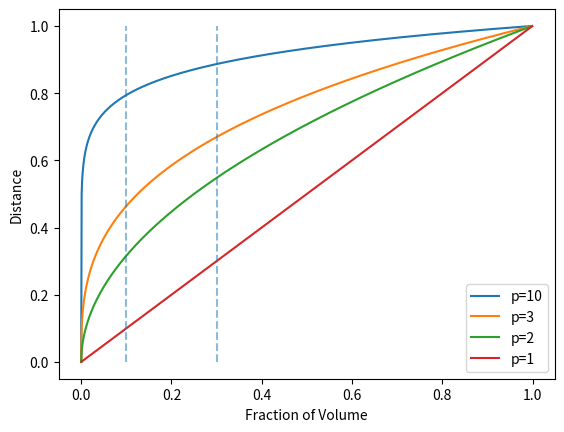
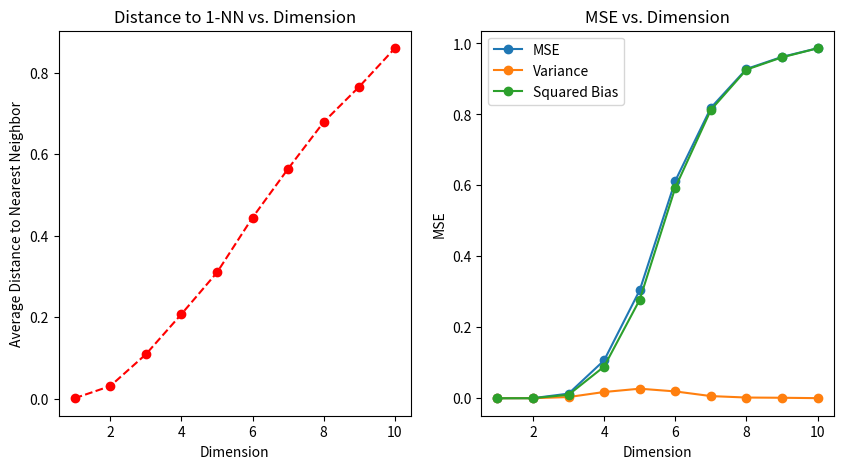

Here is the Python script that generated these plots, in order:
%matplotlib inline
import math
import random
import numpy as np
import matplotlib.pyplot as plt

"""FIGURE 2.6. (right panel) The unit hypercube example"""
fraction_of_volume = np.arange(0, 1, 0.001)
edge_length_p1 = fraction_of_volume
edge_length_p2 = fraction_of_volume**.5
edge_length_p3 = fraction_of_volume**(1/3)
edge_length_p10 = fraction_of_volume**.1

fig1 = plt.figure(1)
ax11 = fig1.add_subplot(1, 1, 1)
ax11.plot(fraction_of_volume, edge_length_p10, label='p=10')
ax11.plot(fraction_of_volume, edge_length_p3, label='p=3')
ax11.plot(fraction_of_volume, edge_length_p2, label='p=2')
ax11.plot(fraction_of_volume, edge_length_p1, label='p=1')
ax11.set_xlabel('Fraction of Volume')
ax11.set_ylabel('Distance')
ax11.legend()
ax11.plot([.1, .1], [0, 1], '--', color='C0', alpha=.5)
ax11.plot([.3, .3], [0, 1], '--', color='C0', alpha=.5)
plt.show()


"""FIGURE 2.7. (bottom panels) Bias-variance decomposition example.
Given the dimension p, 100 simulations are done and the following steps are
taken for each simulation.
1. Generate data of size 1000 from [-1, 1]^p
2. Grap the nearest neighbor x of 0 and calculate the distance, i.e., norm
3. Calculate y=f(x) and the variance and the squared bias for simulation
of size 100.
"""
def generate_data(p: int, n: int) ->np.ndarray:
    if p == 1:
        return np.array([random.uniform(-1, 1) for _ in range(n)])
    return np.array([
        [random.uniform(-1, 1) for _ in range(p)]
        for _ in range(n)
    ])


def f(p: int, x: np.ndarray) ->float:
    if p == 1:
        return math.exp(-8*(x**2))
    return math.exp(-8*sum(xi*xi for xi in x))


def simulate(p: int, nsample:int, nsim: int) ->dict:
    res = {'average_distance': 0}
    sum_y = 0
    sum_y_square = 0
    for _ in range(nsim):
        data = generate_data(p, nsample)
        if p == 1:
            data_norm = np.abs(data)
        else:
            data_norm = np.linalg.norm(data, ord=2, axis=1)
        nearest_index = data_norm.argmin()
        nearest_x, nearest_distance = data[nearest_index], data_norm[nearest_index]
        nearest_y = f(p, nearest_x)
        sum_y += nearest_y
        sum_y_square += nearest_y*nearest_y
        res['average_distance'] += nearest_distance
    average_y = sum_y/nsim
    res['average_distance'] /= nsim
    res['variance'] = sum_y_square/nsim - average_y*average_y
    res['squared_bias'] = (1-average_y)*(1-average_y)
    return res


nsim = 100
data = {p: simulate(p, 1000, nsim) for p in range(1, 11)}
dimension = list(data.keys())
average_distance = [d['average_distance'] for p, d in data.items()]
variance = np.array([d['variance'] for p, d in data.items()])
squared_bias = np.array([d['squared_bias'] for p, d in data.items()])
mse = variance + squared_bias

fig2 = plt.figure(2, figsize=(10, 5))
ax21 = fig2.add_subplot(1, 2, 1)
ax21.set_title('Distance to 1-NN vs. Dimension')
ax21.plot(dimension, average_distance, 'ro--')
ax21.set_xlabel('Dimension')
ax21.set_ylabel('Average Distance to Nearest Neighbor')

ax22 = fig2.add_subplot(1, 2, 2)
ax22.set_title('MSE vs. Dimension')
ax22.plot(dimension, mse, 'o-', label='MSE')
ax22.plot(dimension, variance, 'o-', label='Variance')
ax22.plot(dimension, squared_bias, 'o-', label='Squared Bias')
ax22.set_xlabel('Dimension')
ax22.set_ylabel('MSE')
ax22.legend()
plt.show()

"""FIGURE 2.8. The variance-dominating example."""
print('Please check this later ...')

"""FIGURE 2.8. The variance-dominating example."""
print('Please check this later ...')

